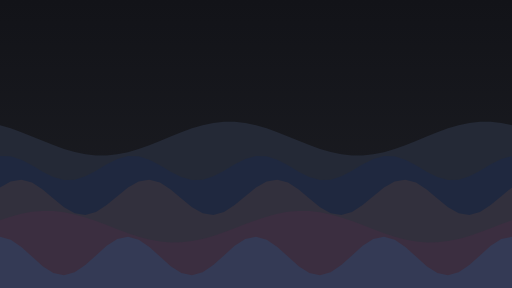
t = 0.00 s
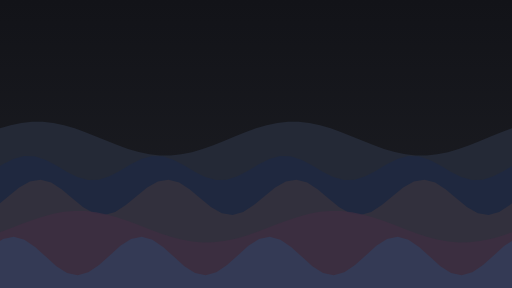
t = 6.00 s
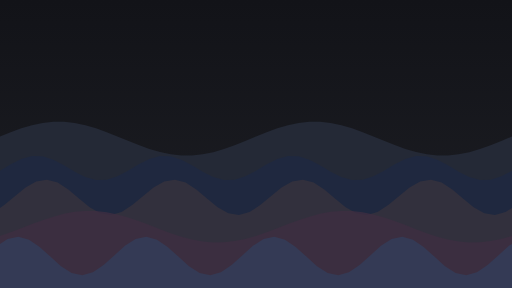
t = 8.00 s

The animated SVG that drew these frames (rendered in a browser with its animation timeline set to each time). Animation: 5 SMIL elements (animateTransform=5); frames cover the first 8.00 s, repeats indefinitely.

<svg xmlns="http://www.w3.org/2000/svg" viewBox="0 0 1920 1080" width="1920" height="1080" preserveAspectRatio="xMidYMid slice"><defs><linearGradient id="g" x1="0" y1="0" x2="0" y2="1"><stop offset="0" stop-color="#121318"/><stop offset="1" stop-color="#1E1F25"/></linearGradient></defs><rect width="1920" height="1080" fill="url(#g)"/><path fill="#272D3D" fill-opacity="0.8" d="M-1920 1080V520L-1920 469.5L-1880 481.2L-1840 495.5L-1800 511.6L-1760 528.2L-1720 544.2L-1680 558.6L-1640 570.4L-1600 578.7L-1560 583L-1520 583.1L-1480 578.8L-1440 570.5L-1400 558.8L-1360 544.5L-1320 528.4L-1280 511.8L-1240 495.8L-1200 481.4L-1160 469.6L-1120 461.3L-1080 457L-1040 456.9L-1000 461.2L-960 469.5L-920 481.2L-880 495.5L-840 511.6L-800 528.2L-760 544.2L-720 558.6L-680 570.4L-640 578.7L-600 583L-560 583.1L-520 578.8L-480 570.5L-440 558.8L-400 544.5L-360 528.4L-320 511.8L-280 495.8L-240 481.4L-200 469.6L-160 461.3L-120 457L-80 456.9L-40 461.2L0 469.5L40 481.2L80 495.5L120 511.6L160 528.2L200 544.2L240 558.6L280 570.4L320 578.7L360 583L400 583.1L440 578.8L480 570.5L520 558.8L560 544.5L600 528.4L640 511.8L680 495.8L720 481.4L760 469.6L800 461.3L840 457L880 456.9L920 461.2L960 469.5L1000 481.2L1040 495.5L1080 511.6L1120 528.2L1160 544.2L1200 558.6L1240 570.4L1280 578.7L1320 583L1360 583.1L1400 578.8L1440 570.5L1480 558.8L1520 544.5L1560 528.4L1600 511.8L1640 495.8L1680 481.4L1720 469.6L1760 461.3L1800 457L1840 456.9L1880 461.2L1920 469.5L1960 481.2L2000 495.5L2040 511.6L2080 528.2L2120 544.2L2160 558.6L2200 570.4L2240 578.7L2280 583L2320 583.1L2360 578.8L2400 570.5L2440 558.8L2480 544.5L2520 528.4L2560 511.8L2600 495.8L2640 481.4L2680 469.6L2720 461.3L2760 457L2800 456.9L2840 461.2L2880 469.5L2920 481.2L2960 495.5L3000 511.6L3040 528.2L3080 544.2L3120 558.6L3160 570.4L3200 578.7L3240 583L3280 583.1L3320 578.8L3360 570.5L3400 558.8L3440 544.5L3480 528.4L3520 511.8L3560 495.8L3600 481.4L3640 469.6L3680 461.3L3720 457L3760 456.9L3800 461.2L3840 469.5V1080Z"><animateTransform attributeName="transform" type="translate" from="0 0" to="960 0" dur="24s" repeatCount="indefinite"/></path><path fill="#1E2941" fill-opacity="0.8" d="M-960 1080V630L-960 584.9L-920 585.8L-880 598.6L-840 619.7L-800 643.7L-760 663.9L-720 675.1L-680 674.2L-640 661.4L-600 640.3L-560 616.3L-520 596.1L-480 584.9L-440 585.8L-400 598.6L-360 619.7L-320 643.7L-280 663.9L-240 675.1L-200 674.2L-160 661.4L-120 640.3L-80 616.3L-40 596.1L0 584.9L40 585.8L80 598.6L120 619.7L160 643.7L200 663.9L240 675.1L280 674.2L320 661.4L360 640.3L400 616.3L440 596.1L480 584.9L520 585.8L560 598.6L600 619.7L640 643.7L680 663.9L720 675.1L760 674.2L800 661.4L840 640.3L880 616.3L920 596.1L960 584.9L1000 585.8L1040 598.6L1080 619.7L1120 643.7L1160 663.9L1200 675.1L1240 674.2L1280 661.4L1320 640.3L1360 616.3L1400 596.1L1440 584.9L1480 585.8L1520 598.6L1560 619.7L1600 643.7L1640 663.9L1680 675.1L1720 674.2L1760 661.4L1800 640.3L1840 616.3L1880 596.1L1920 584.9L1960 585.8L2000 598.6L2040 619.7L2080 643.7L2120 663.9L2160 675.1L2200 674.2L2240 661.4L2280 640.3L2320 616.3L2360 596.1L2400 584.9L2440 585.8L2480 598.6L2520 619.7L2560 643.7L2600 663.9L2640 675.1L2680 674.2L2720 661.4L2760 640.3L2800 616.3L2840 596.1L2880 584.9V1080Z"><animateTransform attributeName="transform" type="translate" from="0 0" to="480 0" dur="32s" repeatCount="indefinite"/></path><path fill="#38333D" fill-opacity="0.8" d="M-960 1080V740L-960 703L-920 680.3L-880 673.7L-840 684.8L-800 710.8L-760 744.5L-720 777L-680 799.7L-640 806.3L-600 795.2L-560 769.2L-520 735.5L-480 703L-440 680.3L-400 673.7L-360 684.8L-320 710.8L-280 744.5L-240 777L-200 799.7L-160 806.3L-120 795.2L-80 769.2L-40 735.5L0 703L40 680.3L80 673.7L120 684.8L160 710.8L200 744.5L240 777L280 799.7L320 806.3L360 795.2L400 769.2L440 735.5L480 703L520 680.3L560 673.7L600 684.8L640 710.8L680 744.5L720 777L760 799.7L800 806.3L840 795.2L880 769.2L920 735.5L960 703L1000 680.3L1040 673.7L1080 684.8L1120 710.8L1160 744.5L1200 777L1240 799.7L1280 806.3L1320 795.2L1360 769.2L1400 735.5L1440 703L1480 680.3L1520 673.7L1560 684.8L1600 710.8L1640 744.5L1680 777L1720 799.7L1760 806.3L1800 795.2L1840 769.2L1880 735.5L1920 703L1960 680.3L2000 673.7L2040 684.8L2080 710.8L2120 744.5L2160 777L2200 799.7L2240 806.3L2280 795.2L2320 769.2L2360 735.5L2400 703L2440 680.3L2480 673.7L2520 684.8L2560 710.8L2600 744.5L2640 777L2680 799.7L2720 806.3L2760 795.2L2800 769.2L2840 735.5L2880 703V1080Z"><animateTransform attributeName="transform" type="translate" from="0 0" to="480 0" dur="40s" repeatCount="indefinite"/></path><path fill="#3E2E41" fill-opacity="0.8" d="M-1920 1080V850L-1920 825.5L-1880 812.4L-1840 801.7L-1800 794.4L-1760 790.9L-1720 791.4L-1680 795.9L-1640 804.1L-1600 815.4L-1560 829.1L-1520 844.2L-1480 859.6L-1440 874.5L-1400 887.6L-1360 898.3L-1320 905.6L-1280 909.1L-1240 908.6L-1200 904.1L-1160 895.9L-1120 884.6L-1080 870.9L-1040 855.8L-1000 840.4L-960 825.5L-920 812.4L-880 801.7L-840 794.4L-800 790.9L-760 791.4L-720 795.9L-680 804.1L-640 815.4L-600 829.1L-560 844.2L-520 859.6L-480 874.5L-440 887.6L-400 898.3L-360 905.6L-320 909.1L-280 908.6L-240 904.1L-200 895.9L-160 884.6L-120 870.9L-80 855.8L-40 840.4L0 825.5L40 812.4L80 801.7L120 794.4L160 790.9L200 791.4L240 795.9L280 804.1L320 815.4L360 829.1L400 844.2L440 859.6L480 874.5L520 887.6L560 898.3L600 905.6L640 909.1L680 908.6L720 904.1L760 895.9L800 884.6L840 870.9L880 855.8L920 840.4L960 825.5L1000 812.4L1040 801.7L1080 794.4L1120 790.9L1160 791.4L1200 795.9L1240 804.1L1280 815.4L1320 829.1L1360 844.2L1400 859.6L1440 874.5L1480 887.6L1520 898.3L1560 905.6L1600 909.1L1640 908.6L1680 904.1L1720 895.9L1760 884.6L1800 870.9L1840 855.8L1880 840.4L1920 825.5L1960 812.4L2000 801.7L2040 794.4L2080 790.9L2120 791.4L2160 795.9L2200 804.1L2240 815.4L2280 829.1L2320 844.2L2360 859.6L2400 874.5L2440 887.6L2480 898.3L2520 905.6L2560 909.1L2600 908.6L2640 904.1L2680 895.9L2720 884.6L2760 870.9L2800 855.8L2840 840.4L2880 825.5L2920 812.4L2960 801.7L3000 794.4L3040 790.9L3080 791.4L3120 795.9L3160 804.1L3200 815.4L3240 829.1L3280 844.2L3320 859.6L3360 874.5L3400 887.6L3440 898.3L3480 905.6L3520 909.1L3560 908.6L3600 904.1L3640 895.9L3680 884.6L3720 870.9L3760 855.8L3800 840.4L3840 825.5V1080Z"><animateTransform attributeName="transform" type="translate" from="0 0" to="960 0" dur="48s" repeatCount="indefinite"/></path><path fill="#323E5A" fill-opacity="0.8" d="M-960 1080V960L-960 887.9L-920 898.7L-880 925.9L-840 962.2L-800 998L-760 1023.5L-720 1032.1L-680 1021.3L-640 994.1L-600 957.8L-560 922L-520 896.5L-480 887.9L-440 898.7L-400 925.9L-360 962.2L-320 998L-280 1023.5L-240 1032.1L-200 1021.3L-160 994.1L-120 957.8L-80 922L-40 896.5L0 887.9L40 898.7L80 925.9L120 962.2L160 998L200 1023.5L240 1032.1L280 1021.3L320 994.1L360 957.8L400 922L440 896.5L480 887.9L520 898.7L560 925.9L600 962.2L640 998L680 1023.5L720 1032.1L760 1021.3L800 994.1L840 957.8L880 922L920 896.5L960 887.9L1000 898.7L1040 925.9L1080 962.2L1120 998L1160 1023.5L1200 1032.1L1240 1021.3L1280 994.1L1320 957.8L1360 922L1400 896.5L1440 887.9L1480 898.7L1520 925.9L1560 962.2L1600 998L1640 1023.5L1680 1032.1L1720 1021.3L1760 994.1L1800 957.8L1840 922L1880 896.5L1920 887.9L1960 898.7L2000 925.9L2040 962.2L2080 998L2120 1023.5L2160 1032.1L2200 1021.3L2240 994.1L2280 957.8L2320 922L2360 896.5L2400 887.9L2440 898.7L2480 925.9L2520 962.2L2560 998L2600 1023.5L2640 1032.1L2680 1021.3L2720 994.1L2760 957.8L2800 922L2840 896.5L2880 887.9V1080Z"><animateTransform attributeName="transform" type="translate" from="0 0" to="480 0" dur="56s" repeatCount="indefinite"/></path></svg>
